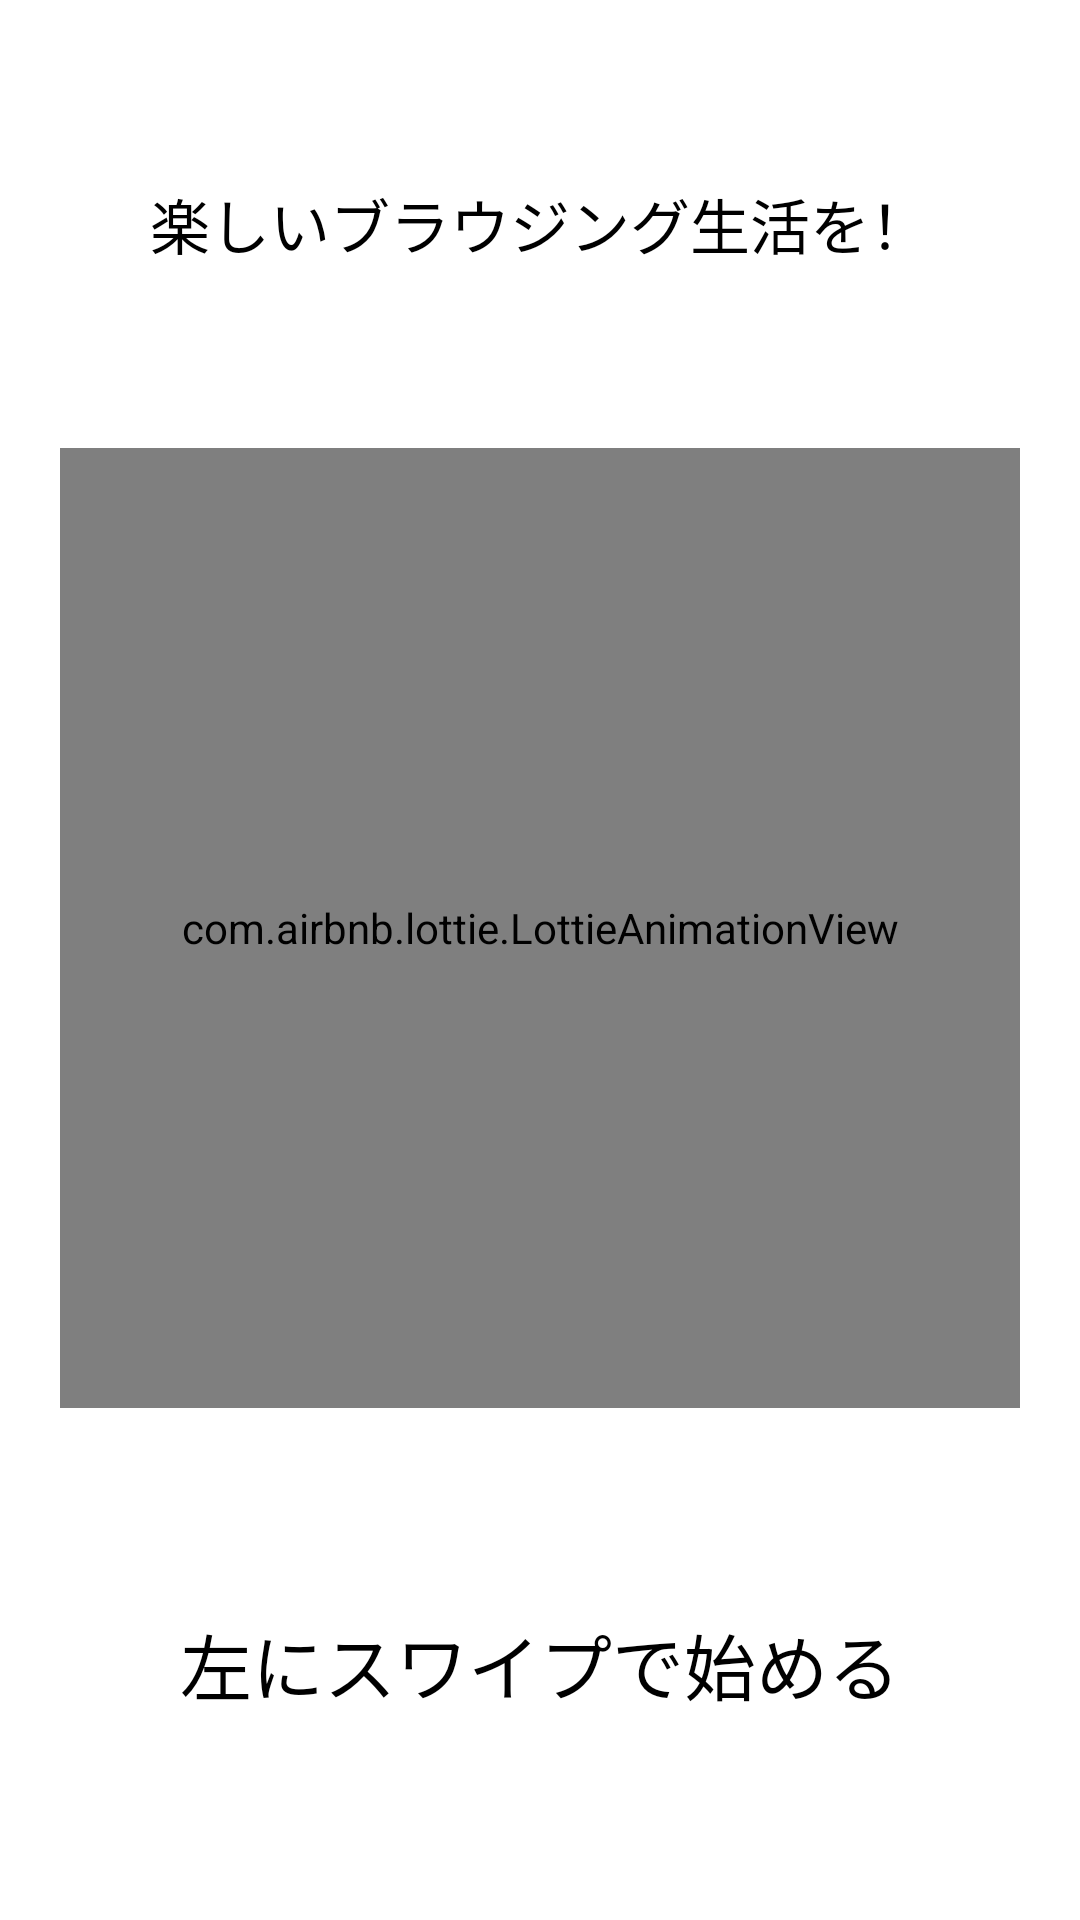

Here is an Android app screen rendered from its layout file. Give the layout XML and the strings, colors and styles it references.
<!-- AndroidManifest.xml: application theme AppTheme -->
<!-- res/layout/fragment_tutorial_03.xml -->
<?xml version="1.0" encoding="utf-8"?>
<androidx.constraintlayout.widget.ConstraintLayout xmlns:android="http://schemas.android.com/apk/res/android"
    xmlns:app="http://schemas.android.com/apk/res-auto"
    xmlns:tools="http://schemas.android.com/tools"
    android:layout_width="match_parent"
    android:layout_height="match_parent"
    android:layout_margin="8dp"
    android:background="#ffffff"
    tools:context=".fragments.Tutorial03Fragment">

    <TextView
        android:id="@+id/welcome_text"
        android:layout_width="wrap_content"
        android:layout_height="wrap_content"
        android:text="楽しいブラウジング生活を！"
        android:textColor="#000000"
        android:textSize="20sp"
        app:layout_constraintBottom_toTopOf="@id/icon_image_03"
        app:layout_constraintEnd_toEndOf="parent"
        app:layout_constraintStart_toStartOf="parent"
        app:layout_constraintTop_toTopOf="parent" />

    <com.airbnb.lottie.LottieAnimationView
        android:id="@+id/icon_image_03"
        android:layout_width="320dp"
        android:layout_height="320dp"
        app:layout_constraintBottom_toTopOf="@id/welcome_button"
        app:layout_constraintEnd_toEndOf="parent"
        app:layout_constraintStart_toStartOf="parent"
        app:layout_constraintTop_toBottomOf="@+id/welcome_text"
        app:lottie_autoPlay="true"
        app:lottie_loop="true"
        app:lottie_rawRes="@raw/done" />

    <TextView
        android:id="@+id/welcome_button"
        android:layout_width="wrap_content"
        android:layout_height="wrap_content"
        android:padding="8dp"
        android:text="左にスワイプで始める"
        android:textColor="#000000"
        android:textSize="24sp"
        app:layout_constraintBottom_toBottomOf="parent"
        app:layout_constraintEnd_toEndOf="parent"
        app:layout_constraintStart_toStartOf="parent"
        app:layout_constraintTop_toBottomOf="@+id/icon_image_03" />

</androidx.constraintlayout.widget.ConstraintLayout>
<!-- resources referenced by this layout -->
<resources>
  <style name="AppTheme" parent="Theme.MaterialComponents.DayNight">
          <item name="colorPrimary">@color/colorPrimary</item>
          <item name="colorPrimaryDark">@color/colorPrimaryDark</item>
          <item name="colorAccent">@color/colorAccent</item>
      </style>
  <color name="colorPrimary">#7edeea</color>
  <color name="colorPrimaryDark">#48acb8</color>
  <color name="colorAccent">#f8bbd0</color>
</resources>
